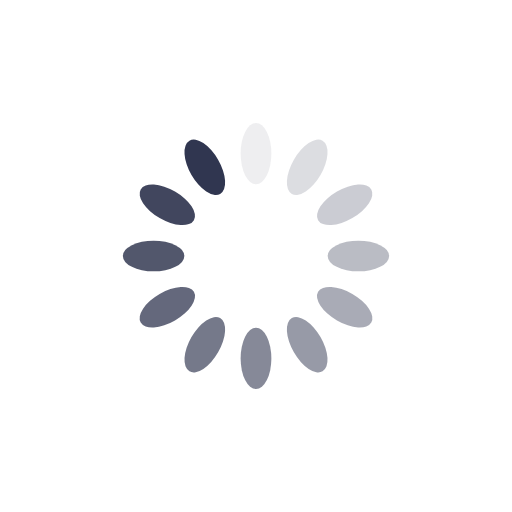
t = 0.00 s
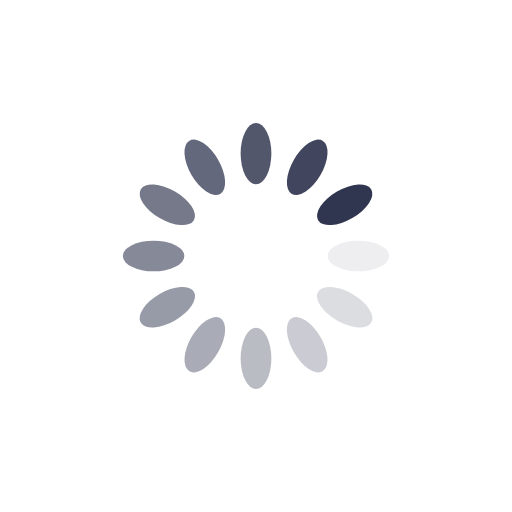
t = 0.25 s
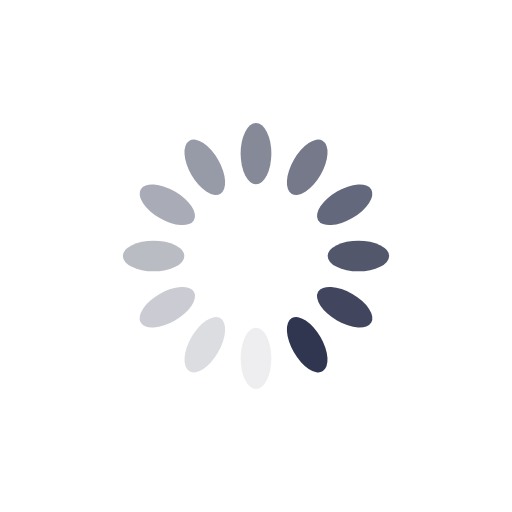
t = 0.50 s
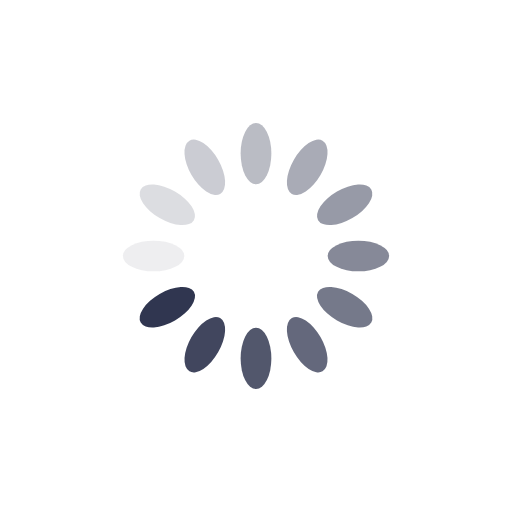
t = 0.75 s

The animated SVG that drew these frames (rendered in a browser with its animation timeline set to each time). Animation: 12 SMIL elements (animate=12); one cycle of 1.00 s, repeats indefinitely.

<?xml version="1.0" encoding="utf-8"?>
<svg xmlns="http://www.w3.org/2000/svg" xmlns:xlink="http://www.w3.org/1999/xlink" style="margin: auto; background: none; display: block; shape-rendering: auto;" width="200px" height="200px" viewBox="0 0 100 100" preserveAspectRatio="xMidYMid">
<g transform="rotate(0 50 50)">
  <rect x="47" y="24" rx="3" ry="6" width="6" height="12" fill="#303650">
    <animate attributeName="opacity" values="1;0" keyTimes="0;1" dur="1s" begin="-0.9166666666666666s" repeatCount="indefinite"></animate>
  </rect>
</g><g transform="rotate(30 50 50)">
  <rect x="47" y="24" rx="3" ry="6" width="6" height="12" fill="#303650">
    <animate attributeName="opacity" values="1;0" keyTimes="0;1" dur="1s" begin="-0.8333333333333334s" repeatCount="indefinite"></animate>
  </rect>
</g><g transform="rotate(60 50 50)">
  <rect x="47" y="24" rx="3" ry="6" width="6" height="12" fill="#303650">
    <animate attributeName="opacity" values="1;0" keyTimes="0;1" dur="1s" begin="-0.75s" repeatCount="indefinite"></animate>
  </rect>
</g><g transform="rotate(90 50 50)">
  <rect x="47" y="24" rx="3" ry="6" width="6" height="12" fill="#303650">
    <animate attributeName="opacity" values="1;0" keyTimes="0;1" dur="1s" begin="-0.6666666666666666s" repeatCount="indefinite"></animate>
  </rect>
</g><g transform="rotate(120 50 50)">
  <rect x="47" y="24" rx="3" ry="6" width="6" height="12" fill="#303650">
    <animate attributeName="opacity" values="1;0" keyTimes="0;1" dur="1s" begin="-0.5833333333333334s" repeatCount="indefinite"></animate>
  </rect>
</g><g transform="rotate(150 50 50)">
  <rect x="47" y="24" rx="3" ry="6" width="6" height="12" fill="#303650">
    <animate attributeName="opacity" values="1;0" keyTimes="0;1" dur="1s" begin="-0.5s" repeatCount="indefinite"></animate>
  </rect>
</g><g transform="rotate(180 50 50)">
  <rect x="47" y="24" rx="3" ry="6" width="6" height="12" fill="#303650">
    <animate attributeName="opacity" values="1;0" keyTimes="0;1" dur="1s" begin="-0.4166666666666667s" repeatCount="indefinite"></animate>
  </rect>
</g><g transform="rotate(210 50 50)">
  <rect x="47" y="24" rx="3" ry="6" width="6" height="12" fill="#303650">
    <animate attributeName="opacity" values="1;0" keyTimes="0;1" dur="1s" begin="-0.3333333333333333s" repeatCount="indefinite"></animate>
  </rect>
</g><g transform="rotate(240 50 50)">
  <rect x="47" y="24" rx="3" ry="6" width="6" height="12" fill="#303650">
    <animate attributeName="opacity" values="1;0" keyTimes="0;1" dur="1s" begin="-0.25s" repeatCount="indefinite"></animate>
  </rect>
</g><g transform="rotate(270 50 50)">
  <rect x="47" y="24" rx="3" ry="6" width="6" height="12" fill="#303650">
    <animate attributeName="opacity" values="1;0" keyTimes="0;1" dur="1s" begin="-0.16666666666666666s" repeatCount="indefinite"></animate>
  </rect>
</g><g transform="rotate(300 50 50)">
  <rect x="47" y="24" rx="3" ry="6" width="6" height="12" fill="#303650">
    <animate attributeName="opacity" values="1;0" keyTimes="0;1" dur="1s" begin="-0.08333333333333333s" repeatCount="indefinite"></animate>
  </rect>
</g><g transform="rotate(330 50 50)">
  <rect x="47" y="24" rx="3" ry="6" width="6" height="12" fill="#303650">
    <animate attributeName="opacity" values="1;0" keyTimes="0;1" dur="1s" begin="0s" repeatCount="indefinite"></animate>
  </rect>
</g>
<!-- [ldio] generated by https://loading.io/ --></svg>
